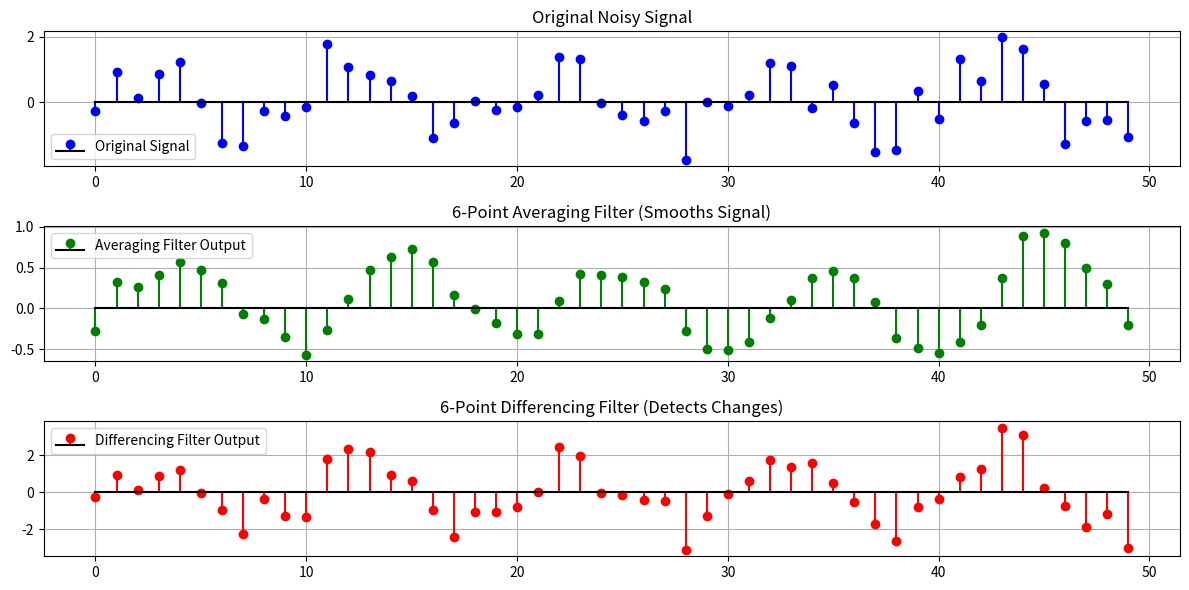

This chart was generated by the following Python code:
import numpy as np
import matplotlib.pyplot as plt

# Define a sample discrete-time signal
n = np.arange(0, 50)
x = np.sin(0.2 * np.pi * n) + 0.5 * np.random.randn(len(n))  # Noisy sine wave

# 6-Point Averaging Filter
def averaging_filter(x):
    y_avg = np.zeros(len(x))
    for i in range(len(x)):
        if i >= 5:
            y_avg[i] = np.sum(x[i-5:i+1]) / 6  # Average last 6 samples
        else:
            y_avg[i] = np.sum(x[:i+1]) / (i+1)  # Partial averaging at start
    return y_avg

# 6-Point Differencing Filter
def differencing_filter(x):
    y_diff = np.zeros(len(x))
    for i in range(len(x)):
        if i >= 6:
            y_diff[i] = x[i] - x[i-6]  # Difference between current and 6 steps before
        else:
            y_diff[i] = x[i]  # No difference for first few samples
    return y_diff

# Apply filters
y_avg = averaging_filter(x)
y_diff = differencing_filter(x)

# Plot results
plt.figure(figsize=(12, 6))

plt.subplot(3, 1, 1)
plt.stem(n, x, linefmt='b', markerfmt='bo', basefmt="black", label='Original Signal')
plt.title("Original Noisy Signal")
plt.legend()
plt.grid()

plt.subplot(3, 1, 2)
plt.stem(n, y_avg, linefmt='g', markerfmt='go', basefmt="black", label='Averaging Filter Output')
plt.title("6-Point Averaging Filter (Smooths Signal)")
plt.legend()
plt.grid()

plt.subplot(3, 1, 3)
plt.stem(n, y_diff, linefmt='r', markerfmt='ro', basefmt="k-", label='Differencing Filter Output')
plt.title("6-Point Differencing Filter (Detects Changes)")
plt.legend()
plt.grid()

plt.tight_layout()
plt.show() 